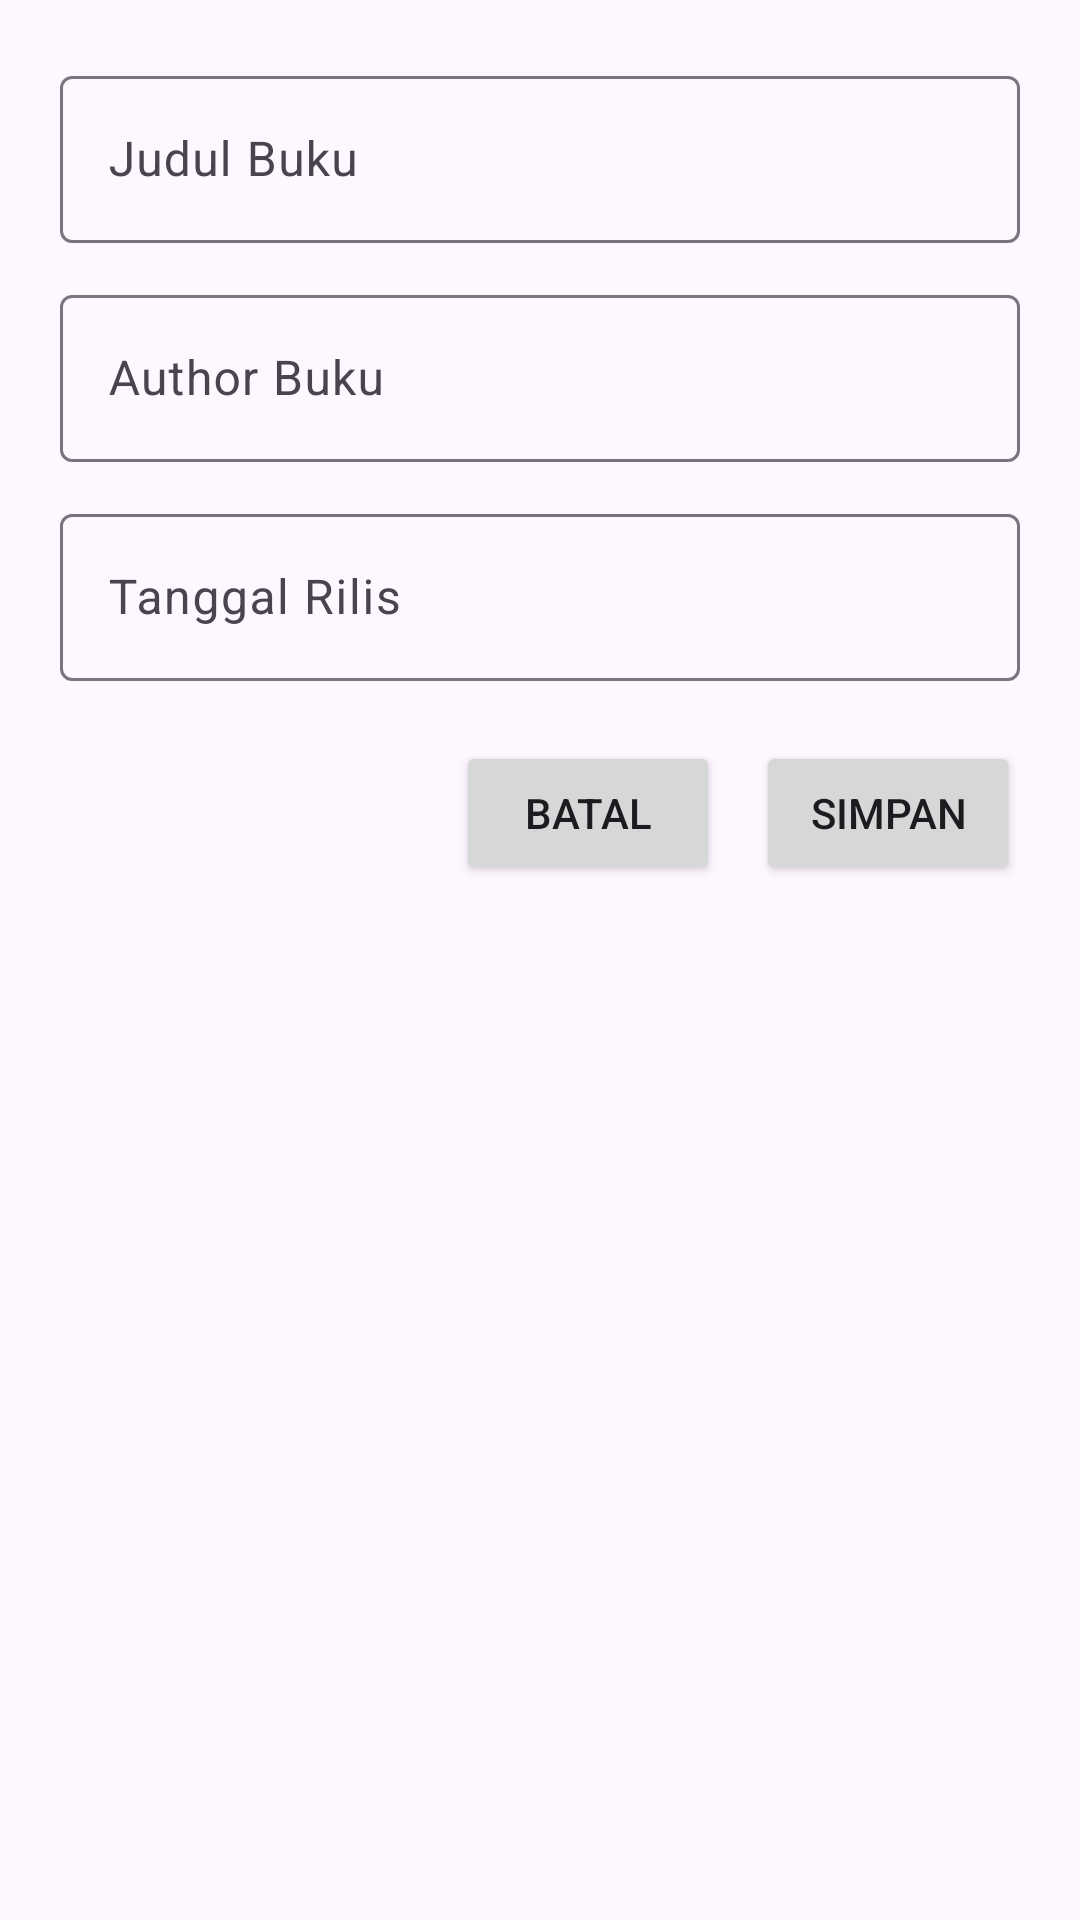

The Android layout XML behind this screen, and the referenced resources:
<!-- AndroidManifest.xml: application theme Theme.Nayprak8 -->
<!-- res/layout/dialog_add_book.xml -->
<?xml version="1.0" encoding="utf-8"?>
<LinearLayout
    xmlns:android="http://schemas.android.com/apk/res/android"
    android:layout_width="match_parent"
    android:layout_height="wrap_content"
    android:orientation="vertical"
    android:padding="20dp">

    <com.google.android.material.textfield.TextInputLayout
        android:layout_width="match_parent"
        android:layout_height="wrap_content"
        android:hint="Judul Buku">

        <com.google.android.material.textfield.TextInputEditText
            android:id="@+id/editTextTitleBook"
            android:layout_width="match_parent"
            android:layout_height="wrap_content"/>
    </com.google.android.material.textfield.TextInputLayout>

    <com.google.android.material.textfield.TextInputLayout
        android:layout_width="match_parent"
        android:layout_height="wrap_content"
        android:layout_marginTop="12dp"
        android:hint="Author Buku">

        <com.google.android.material.textfield.TextInputEditText
            android:id="@+id/editTextAuthorBook"
            android:layout_width="match_parent"
            android:layout_height="wrap_content"/>
    </com.google.android.material.textfield.TextInputLayout>

    <com.google.android.material.textfield.TextInputLayout
        android:layout_width="match_parent"
        android:layout_height="wrap_content"
        android:layout_marginTop="12dp"
        android:hint="Tanggal Rilis">

        <com.google.android.material.textfield.TextInputEditText
            android:id="@+id/editTextRelease"
            android:layout_width="match_parent"
            android:layout_height="wrap_content"
            android:focusable="false"/>
    </com.google.android.material.textfield.TextInputLayout>

    
    <LinearLayout
        android:layout_width="match_parent"
        android:layout_height="wrap_content"
        android:orientation="horizontal"
        android:gravity="end"
        android:layout_marginTop="20dp">

        <Button
            android:id="@+id/btnCancelDialog"
            android:layout_width="wrap_content"
            android:layout_height="wrap_content"
            android:text="Batal" />

        <Button
            android:id="@+id/btnSave"
            android:layout_width="wrap_content"
            android:layout_height="wrap_content"
            android:text="Simpan"
            android:layout_marginStart="12dp" />

    </LinearLayout>

</LinearLayout>
<!-- resources referenced by this layout -->
<resources>
  <style name="Theme.Nayprak8" parent="Base.Theme.Nayprak8" />
  <style name="Base.Theme.Nayprak8" parent="Theme.Material3.DayNight.NoActionBar">
          
          
      </style>
</resources>
